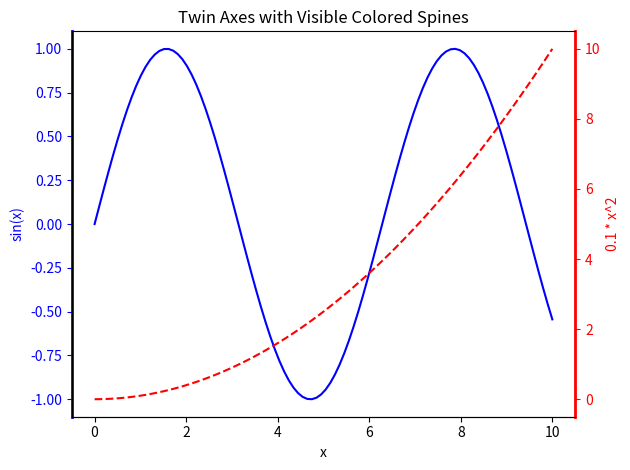

This chart was generated by the following Python code:
import matplotlib.pyplot as plt
import numpy as np

# Sample data
x = np.linspace(0, 10, 100)
y1 = np.sin(x)
y2 = 0.1 * x**2

# Create the figure and the first axis
fig, ax1 = plt.subplots()

# Plot data on ax1 (left y-axis)
color1 = 'blue'
ax1.plot(x, y1, color=color1)
ax1.set_ylabel('sin(x)', color=color1)
ax1.tick_params(axis='y', colors=color1)
ax1.yaxis.label.set_color(color1)

# Ensure left spine is visible and colored
ax1.spines['left'].set_color(color1)
ax1.spines['left'].set_linewidth(2)
ax1.spines['left'].set_visible(True)

# Create the twin axis sharing the x-axis
ax2 = ax1.twinx()

# Plot data on ax2 (right y-axis)
color2 = 'red'
ax2.plot(x, y2, color=color2, linestyle='--')
ax2.set_ylabel('0.1 * x^2', color=color2)
ax2.tick_params(axis='y', colors=color2)
ax2.yaxis.label.set_color(color2)

# Ensure right spine is visible and colored
ax2.spines['right'].set_color(color2)
ax2.spines['right'].set_linewidth(2)
ax2.spines['right'].set_visible(True)

# Optional: Hide top and bottom if needed
ax1.spines['top'].set_visible(False)
ax1.spines['bottom'].set_color('black')

# Final touches
ax1.set_xlabel('x')
plt.title('Twin Axes with Visible Colored Spines')

plt.tight_layout()
plt.show()
